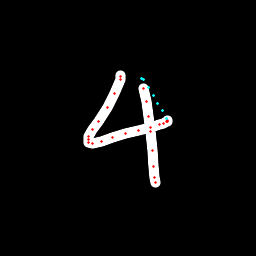

Source data for this figure (header and first rows):
x, y, hover, eod
120.8, 75.87, 0.0, 0.0
120.7, 76.77, 0.0, 0.0
120.1, 79.57, 0.0, 0.0
114.3, 93.74, 0.0, 0.0
107.2, 107.7, 0.0, 0.0
98.82, 121.1, 0.0, 0.0
92.89, 129.7, 0.0, 0.0
88.74, 136.4, 0.0, 0.0
88.17, 139.5, 0.0, 0.0
88.93, 142.3, 0.0, 0.0
92.05, 143.1, 0.0, 0.0
101.2, 141.6, 0.0, 0.0
112, 137.6, 0.0, 0.0
125.6, 133.7, 0.0, 0.0
138.6, 130.6, 0.0, 0.0
150.8, 127.2, 0.0, 0.0
159.2, 124.7, 0.0, 0.0
164, 123.3, 0.0, 0.0
166.9, 121.8, 0.0, 0.0
167.8, 121, 0.0, 0.0
167.9, 120, 0.0, 0.0
166.7, 118.1, 1.0, 0.0
162.1, 110.7, 1.0, 0.0
157.6, 103.1, 1.0, 0.0
153, 95.29, 1.0, 0.0
148.5, 87.26, 1.0, 0.0
143.8, 79.24, 1.0, 0.0
141.5, 78.87, 1.0, 0.0
143.5, 88.23, 0.0, 0.0
146.1, 101.5, 0.0, 0.0
148.5, 116.2, 0.0, 0.0
150.8, 131.2, 0.0, 0.0
152.8, 151, 0.0, 0.0
153.6, 166.7, 0.0, 0.0
154.5, 177.5, 0.0, 0.0
155.1, 182.1, 0.0, 1.0
